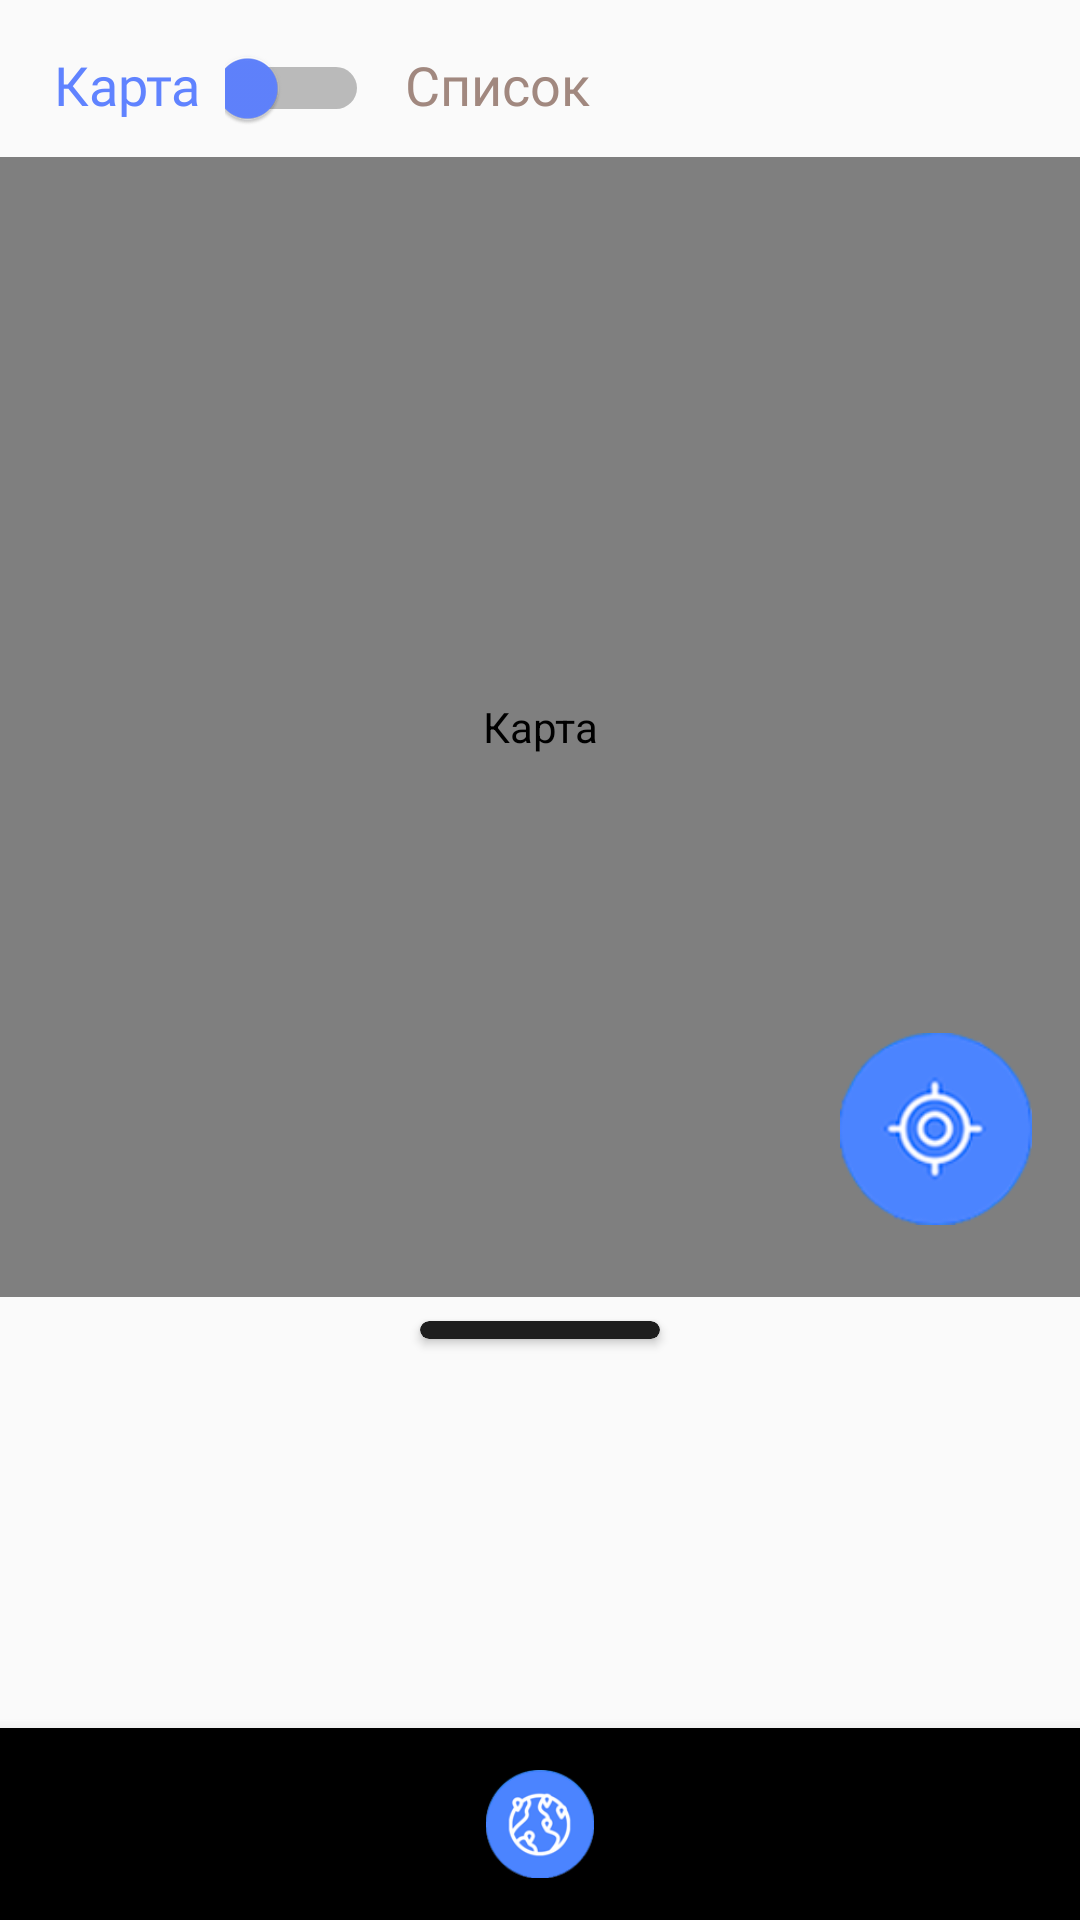

Produce the Android XML layout that renders to this screen, including the resource entries it uses.
<!-- AndroidManifest.xml: application theme Theme.LogisticsApp -->
<!-- res/layout/activity_map.xml -->
<?xml version="1.0" encoding="utf-8"?>
<androidx.constraintlayout.widget.ConstraintLayout xmlns:android="http://schemas.android.com/apk/res/android"
    xmlns:app="http://schemas.android.com/apk/res-auto"
    xmlns:tools="http://schemas.android.com/tools"
    android:layout_width="match_parent"
    android:layout_height="match_parent"
    tools:context=".MapActivity">

    <com.google.android.material.bottomnavigation.BottomNavigationView
        android:id="@+id/bottomNavigationView2"
        android:layout_width="match_parent"
        android:layout_height="64dp"
        android:background="@drawable/rounded_foreground"
        app:layout_constraintBottom_toBottomOf="parent"
        app:layout_constraintEnd_toEndOf="parent"
        app:layout_constraintStart_toEndOf="parent">

        <LinearLayout
            android:layout_width="match_parent"
            android:layout_height="match_parent"
            android:orientation="horizontal">

            <ImageButton
                android:id="@+id/mainActivity"
                android:layout_width="50dp"
                android:layout_height="60dp"
                android:layout_marginHorizontal="6dp"
                android:layout_marginVertical="2dp"
                android:layout_weight="1"
                android:backgroundTint="#00FFFFFF"
                android:contentDescription="@string/main_text"
                android:scaleType="centerInside"
                android:src="@drawable/main" />

            <ImageButton
                android:id="@+id/chatActivity"
                android:layout_width="50dp"
                android:layout_height="60dp"
                android:layout_marginHorizontal="6dp"
                android:layout_marginVertical="2dp"
                android:layout_weight="1"
                android:backgroundTint="#00FFFFFF"
                android:contentDescription="@string/chat_text"
                android:scaleType="centerInside"
                android:src="@drawable/mesenger" />

            <ImageButton
                android:id="@+id/mapActivity"
                android:layout_width="50dp"
                android:layout_height="60dp"
                android:layout_marginHorizontal="6dp"
                android:layout_marginVertical="2dp"
                android:layout_weight="1"
                android:backgroundTint="#00FFFFFF"
                android:contentDescription="@string/map_text"
                android:scaleType="centerInside"
                android:src="@drawable/map_sel" />

            <ImageButton
                android:id="@+id/ratingActivity"
                android:layout_width="50dp"
                android:layout_height="60dp"
                android:layout_marginHorizontal="6dp"
                android:layout_marginVertical="2dp"
                android:layout_weight="1"
                android:backgroundTint="#00FFFFFF"
                android:contentDescription="@string/rating_text"
                android:scaleType="fitCenter"
                android:src="@drawable/rating" />

            <ImageButton
                android:id="@+id/profileActivity"
                android:layout_width="50dp"
                android:layout_height="60dp"
                android:layout_marginHorizontal="6dp"
                android:layout_marginVertical="2dp"
                android:layout_weight="1"
                android:backgroundTint="#00FFFFFF"
                android:contentDescription="@string/profile_text"
                android:scaleType="fitCenter"
                android:src="@drawable/profile" />
        </LinearLayout>
    </com.google.android.material.bottomnavigation.BottomNavigationView>

    <TextView
        android:id="@+id/map_textView_map"
        android:layout_width="wrap_content"
        android:layout_height="wrap_content"
        android:layout_marginStart="18dp"
        android:layout_marginTop="16dp"
        android:fontFamily="@font/ibm_plex_sans_bold"
        android:text="@string/mapMap_text"
        android:textColor="@color/blueApp"
        android:textSize="18sp"
        app:layout_constraintStart_toStartOf="parent"
        app:layout_constraintTop_toTopOf="parent" />

    <Switch
        android:id="@+id/map_switch"
        android:layout_width="48dp"
        android:layout_height="48dp"
        android:layout_marginStart="8dp"
        android:layout_marginTop="2dp"
        android:thumbTint="@color/blueApp"
        app:layout_constraintBottom_toBottomOf="@+id/map_textView_map"
        app:layout_constraintStart_toEndOf="@+id/map_textView_map"
        app:layout_constraintTop_toTopOf="@+id/map_textView_map"
        tools:ignore="UseSwitchCompatOrMaterialXml" />

    <TextView
        android:id="@+id/map_textView_list"
        android:layout_width="wrap_content"
        android:layout_height="wrap_content"
        android:layout_marginStart="12dp"
        android:fontFamily="@font/ibm_plex_sans_bold"
        android:text="@string/maplist_text"
        android:textColor="#A1887F"
        android:textSize="18sp"
        app:layout_constraintBottom_toBottomOf="@+id/map_textView_map"
        app:layout_constraintStart_toEndOf="@+id/map_switch"
        app:layout_constraintTop_toTopOf="@+id/map_textView_map" />

    <ImageButton
        android:id="@+id/setMyLoc"
        android:layout_width="64dp"
        android:layout_height="64dp"
        android:layout_marginEnd="16dp"
        android:layout_marginBottom="24dp"
        android:background="@android:color/transparent"
        android:contentDescription="@string/setcord"
        android:elevation="8dp"
        android:scaleType="centerInside"
        android:src="@drawable/geo"
        app:layout_constraintBottom_toBottomOf="@+id/mapview"
        app:layout_constraintEnd_toEndOf="@+id/mapview" />

    <com.yandex.mapkit.mapview.MapView
        android:id="@+id/mapview"
        android:layout_width="0dp"
        android:layout_height="380dp"
        android:layout_marginTop="12dp"
        android:contentDescription="@string/mapMap_text"
        app:layout_constraintEnd_toEndOf="parent"
        app:layout_constraintHorizontal_bias="0.0"
        app:layout_constraintStart_toStartOf="parent"
        app:layout_constraintTop_toBottomOf="@+id/map_textView_map" />

    <androidx.constraintlayout.widget.ConstraintLayout
        android:layout_width="0dp"
        android:layout_height="0dp"
        android:layout_marginBottom="4dp"
        app:layout_constraintBottom_toTopOf="@+id/bottomNavigationView2"
        app:layout_constraintEnd_toEndOf="parent"
        app:layout_constraintStart_toStartOf="parent"
        app:layout_constraintTop_toBottomOf="@+id/mapview">

        <androidx.cardview.widget.CardView
            android:id="@+id/grabber"
            android:layout_width="80dp"
            android:layout_height="6dp"
            android:layout_marginHorizontal="172dp"
            android:layout_marginVertical="8dp"
            android:layout_marginTop="16dp"
            app:cardBackgroundColor="@color/blackApp"
            app:cardCornerRadius="8dp"
            app:layout_constraintEnd_toEndOf="parent"
            app:layout_constraintStart_toStartOf="parent"
            app:layout_constraintTop_toTopOf="parent" />

        <androidx.recyclerview.widget.RecyclerView
            android:id="@+id/rcView_routes"
            android:layout_width="match_parent"
            android:layout_height="0dp"
            android:layout_marginTop="12dp"
            app:layout_constraintBottom_toBottomOf="parent"
            app:layout_constraintEnd_toEndOf="parent"
            app:layout_constraintStart_toStartOf="parent"
            app:layout_constraintTop_toBottomOf="@+id/grabber" />

    </androidx.constraintlayout.widget.ConstraintLayout>

</androidx.constraintlayout.widget.ConstraintLayout>
<!-- resources referenced by this layout -->
<resources>
  <color name="blackApp">#1E1E1E</color>
  <color name="blueApp">#6083FF</color>
  <!-- drawable geo: png bitmap (drawable, 7780 bytes) -->
  <!-- drawable main: png bitmap (drawable, 1567 bytes) -->
  <!-- drawable map_sel: png bitmap (drawable, 7776 bytes) -->
  <!-- drawable mesenger: png bitmap (drawable, 1447 bytes) -->
  <!-- drawable profile: png bitmap (drawable, 1563 bytes) -->
  <!-- drawable rating: png bitmap (drawable, 1788 bytes) -->
  <string name="chat_text">Чат</string>
  <string name="main_text">Основное</string>
  <string name="mapMap_text">Карта</string>
  <string name="map_text">Карты</string>
  <string name="maplist_text">Список</string>
  <string name="profile_text">Профиль</string>
  <string name="rating_text">Отзывы</string>
  <string name="setcord">Моё местоположение</string>
  <style name="Theme.LogisticsApp" parent="Base.Theme.LogisticsApp" />
  <style name="Base.Theme.LogisticsApp" parent="Theme.AppCompat.Light.NoActionBar">
          
          <item name="android:statusBarColor" tools:targetApi="1">@color/blueApp</item>
          
      </style>
</resources>
